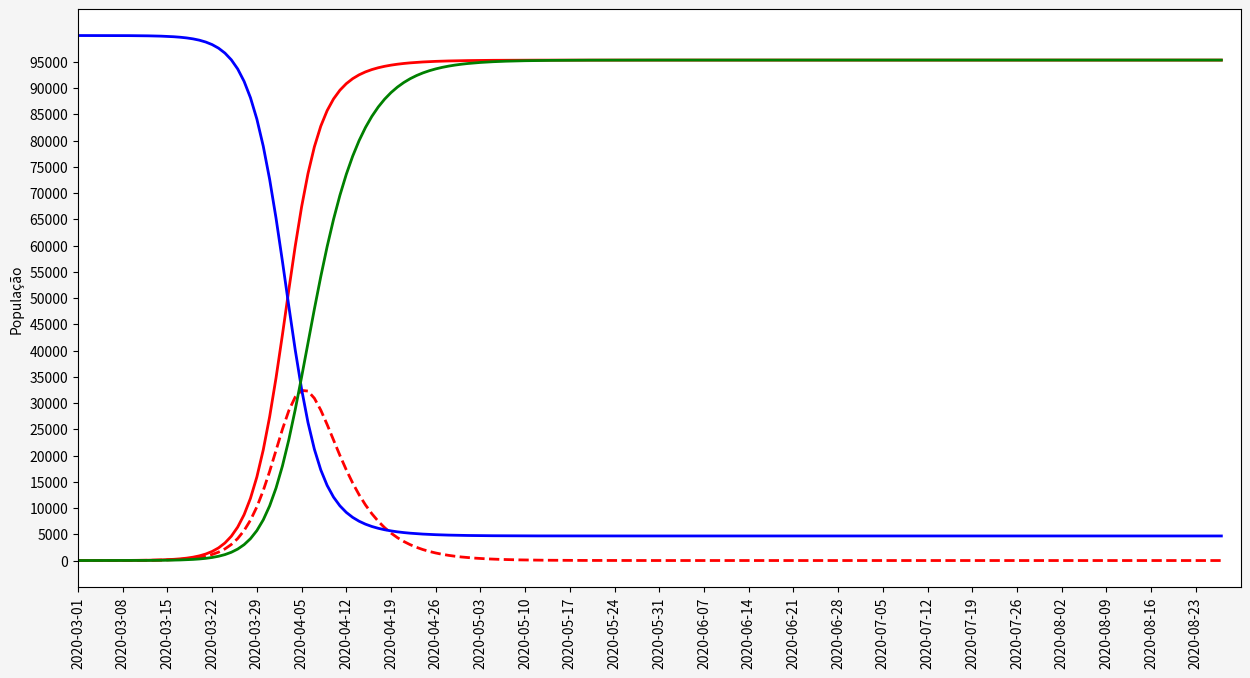

The matplotlib source for this figure: (Note: this script raises an exception after producing the figure.)
# -*- coding: utf-8 -*-
"""
Desenvolvendo o modelo SIR
numa codificação simples e limpa

[redacted]
"""

import numpy as np 
import pandas as pd
import matplotlib.pyplot as plt

def run(
        pop: 'população',
        i_ini: 'infectados iniciais',
        r_ini: 'recuperados iniciais',
        r_zero: 'razão de reprodução',
        gama_inv: 'período infeccioso',
        t_max: 'total de dias da análise',
        data_ini: 'data inicial') -> pd.DataFrame:    
    s_ini = pop - i_ini - r_ini
    gama = 1/gama_inv if gama_inv != 0 else 1.
    beta = gama * r_zero 
    t_list = np.arange(t_max)
    seq_dias = np.arange(data_ini, data_ini + t_max, dtype= 'datetime64[D]')
    res_integr = integrar(s_ini, i_ini, r_ini, beta, gama, t_max)
    s,i,r,i_acum = res_integr
    return pd.DataFrame({'S': s, 'I': i, 'R': r, 'I_acum':i_acum,
                         'D': seq_dias}, index=t_list)

def integrar(
    si: 'suscetíveis iniciais',
    ii: 'infectados iniciais',
    ri: 'resolvendo inicias',
    b: 'taxa de propagação S->I',
    g: 'taxa de recuperação I->R',
    t_max: 'número de dias analisados'
    ): # retorna (s,i,r,i_acum) np.array
    s = np.zeros(t_max, dtype = float)
    i = s.copy(); r = s.copy(); i_acum = s.copy()   
    s[0] = si
    i_acum[0] = ii
    i[0] = ii
    r[0] = 1
    n = si + ii + ri
    for t in np.arange(t_max - 1, dtype = int):
        s[t+1]      = s[t] - (b * s[t] * i[t] / n)
        i[t+1]      = i[t] + (b * s[t] * i[t] / n) - (g * i[t])
        r[t+1]      = r[t] + g * i[t]
        i_acum[t+1] = i_acum[t] + (b * s[t] * i[t] / n)
    return (s,i,r,i_acum)

def plotar(
        tit: 'Título da plotagem',
        res: 'DataFrame resultados',
        showdate_ini: "np.datetime64('ano-mes-dia' inicio da plotagem)",
        showdate_end: "np.datetime64('ano-mes-dia' fim da plotagem)"):
    
    fig = plt.figure(edgecolor='b', facecolor='whitesmoke', figsize=(15,7.5))
    ax1 = fig.add_subplot(111)  
    ax1.plot(res['D'], res['I_acum'], 'r',lw=2, label="Infectados Acumuladas")    
    ax1.plot(res['D'], res['I'] , 'r--', lw=2, label="Infectados")
    ax1.plot(res['D'], res['S'], 'b', lw=2, label="Suscetíveis")
    ax1.plot(res['D'], res['R'], 'g', lw=2, label="Recuperados")    
    ax1.set_ylabel('População')
    ax1.set_xlim(showdate_ini,showdate_end)    
    ax1.set_xticks(np.arange(showdate_ini,showdate_end , 7, dtype='datetime64[D]'))
    ax1.set_yticks(np.arange(0, pop, pop/20))
    ax1.xaxis.set_tick_params(rotation=90) 
    ax1.grid(b = True, which = 'major', c = 'silver', lw=1, ls='-') 
    ax1.set_title(tit, fontsize=12, pad =25)        
    legend_1 = ax1.legend(loc= 'center left')
    legend_1.get_frame().set_alpha(0.5)

if __name__ == '__main__':
    pop = 100_000
    i_ini,r_ini = 1., 0
    r_zero, gama_inv = 3.,5   
    t_max = 180
    data_ini = np.datetime64('2020-03-01')    
    res = run(pop, i_ini, r_ini, r_zero, gama_inv, t_max, data_ini)    
    tit = 'Fig_1: SIR Padrão. População: {:,} Infect.Ini: {}\
    R0: {} Gama_inv: {}'.format(pop, i_ini, r_zero, gama_inv) 
    plotar(tit,res,np.datetime64('2020-03-01'),np.datetime64('2020-08-30'))